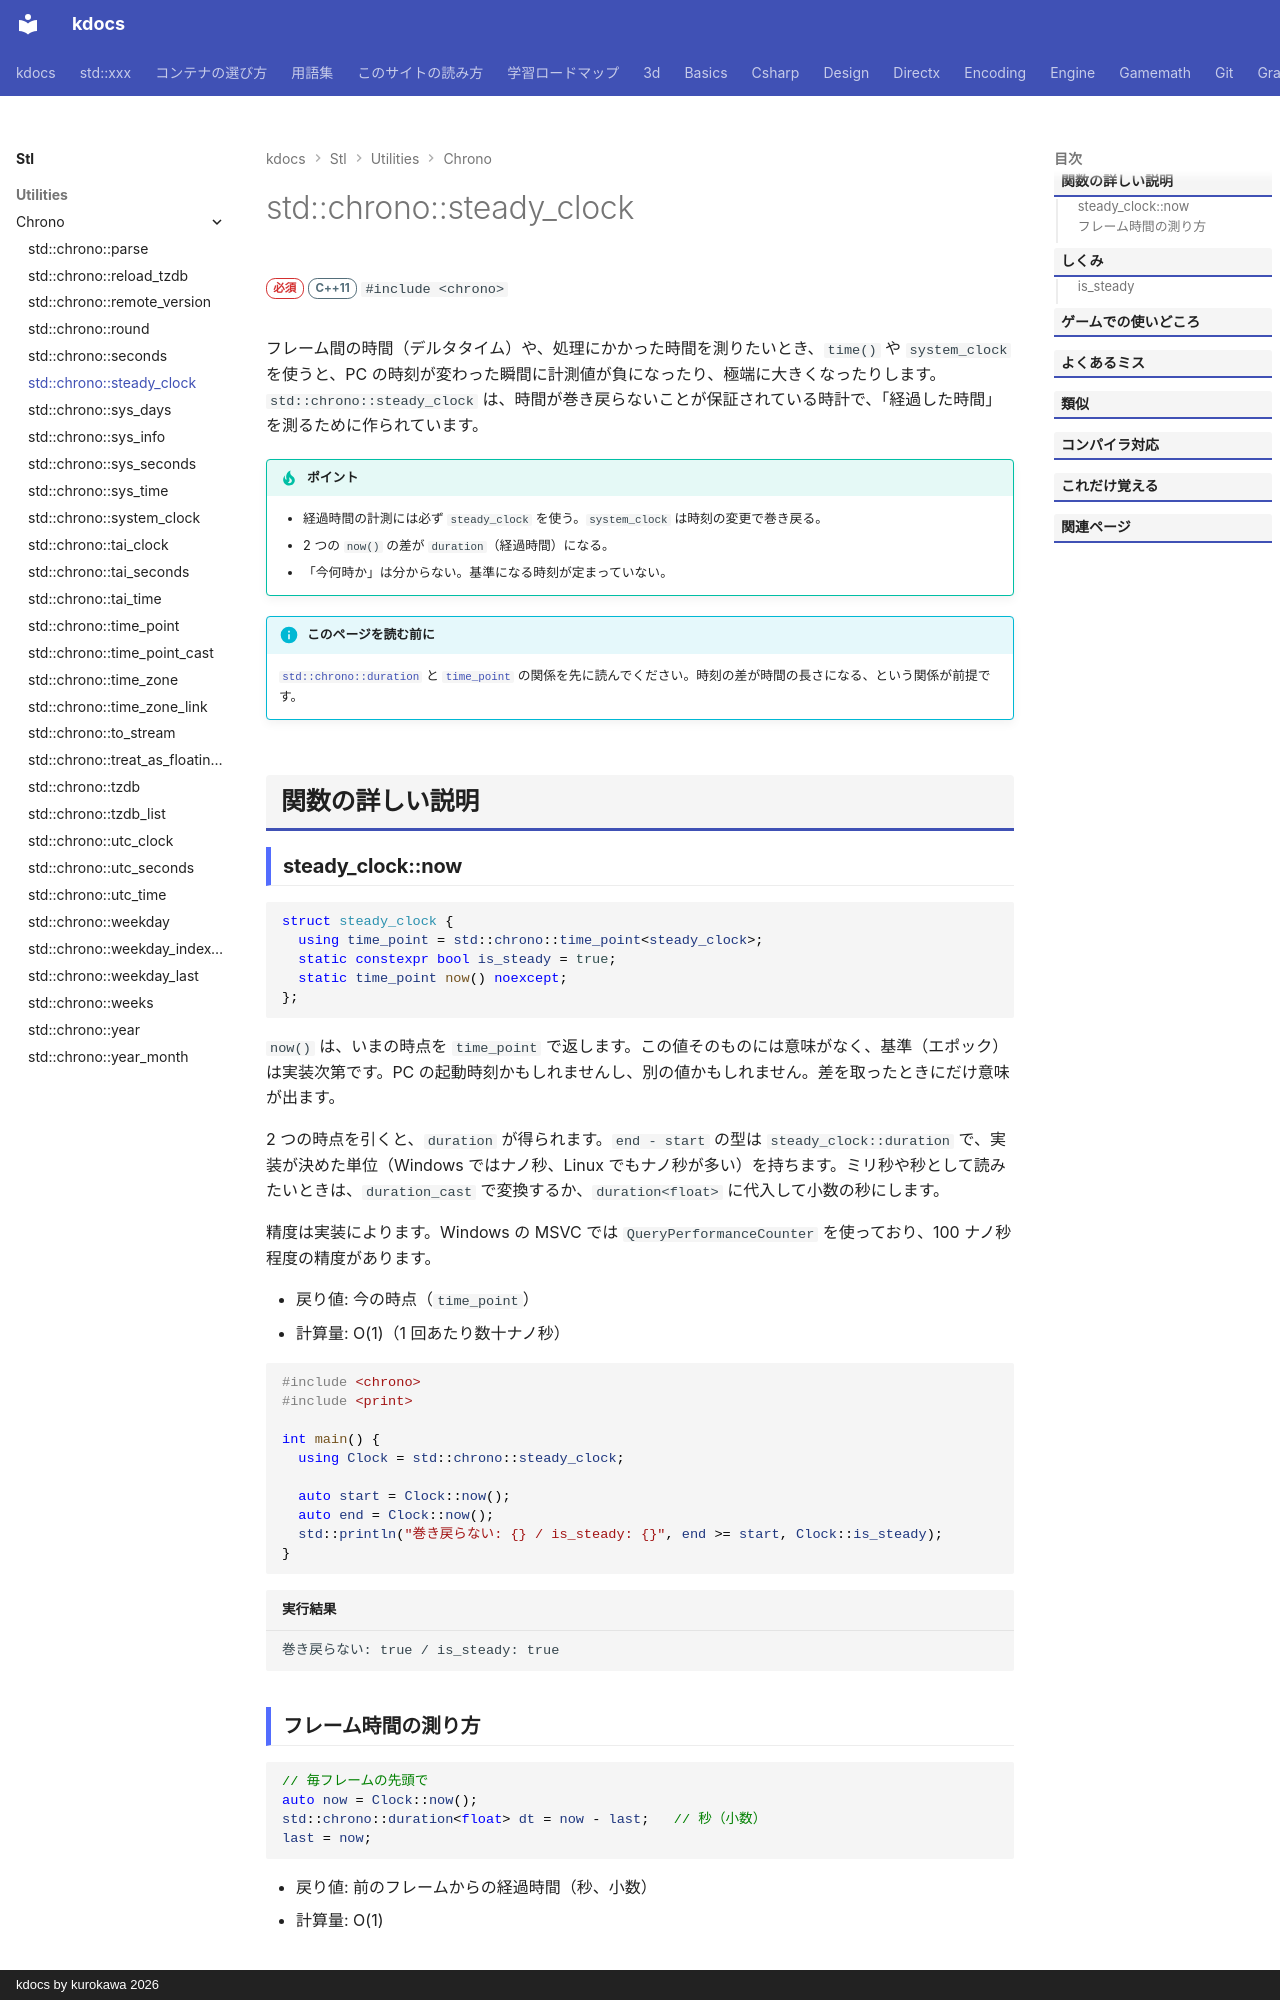

repository: qwzxdf/kdocs · page: stl/utilities/chrono/steady_clock/index.html · generator: mkdocs · copyright: kdocs by kurokawa 2026

---
title: std::chrono::steady_clock
summary: "巻き戻らない時計。時間の計測に使う。"
order: 3
group: 時間（std::chrono）
tags:
  - ユーティリティ
---

# std::chrono::steady_clock

<div class="page-badges" markdown>
<span class="rank rank-must">必須</span>
<span class="ver ver-11">C++11</span>
`#include <chrono>`
</div>

フレーム間の時間（デルタタイム）や、処理にかかった時間を測りたいとき、`time()` や `system_clock` を使うと、PC の時刻が変わった瞬間に計測値が負になったり、極端に大きくなったりします。`std::chrono::steady_clock` は、時間が巻き戻らないことが保証されている時計で、「経過した時間」を測るために作られています。

!!! tip "ポイント"
    - 経過時間の計測には必ず `steady_clock` を使う。`system_clock` は時刻の変更で巻き戻る。
    - 2 つの `now()` の差が `duration`（経過時間）になる。
    - 「今何時か」は分からない。基準になる時刻が定まっていない。

!!! info "このページを読む前に"
    [`std::chrono::duration`](duration.md) と [`time_point`](time_point.md) の関係を先に読んでください。時刻の差が時間の長さになる、という関係が前提です。

## 関数の詳しい説明

### steady_clock::now {#steady_clock}

```cpp
struct steady_clock {
  using time_point = std::chrono::time_point<steady_clock>;
  static constexpr bool is_steady = true;
  static time_point now() noexcept;
};
```

`now()` は、いまの時点を `time_point` で返します。この値そのものには意味がなく、基準（エポック）は実装次第です。PC の起動時刻かもしれませんし、別の値かもしれません。差を取ったときにだけ意味が出ます。

2 つの時点を引くと、`duration` が得られます。`end - start` の型は `steady_clock::duration` で、実装が決めた単位（Windows ではナノ秒、Linux でもナノ秒が多い）を持ちます。ミリ秒や秒として読みたいときは、`duration_cast` で変換するか、`duration<float>` に代入して小数の秒にします。

精度は実装によります。Windows の MSVC では `QueryPerformanceCounter` を使っており、100 ナノ秒程度の精度があります。

- 戻り値: 今の時点（`time_point`）
- 計算量: O(1)（1 回あたり数十ナノ秒）

```cpp
#include <chrono>
#include <print>

int main() {
  using Clock = std::chrono::steady_clock;

  auto start = Clock::now();
  auto end = Clock::now();
  std::println("巻き戻らない: {} / is_steady: {}", end >= start, Clock::is_steady);
}
```

```text title="実行結果"
巻き戻らない: true / is_steady: true
```
